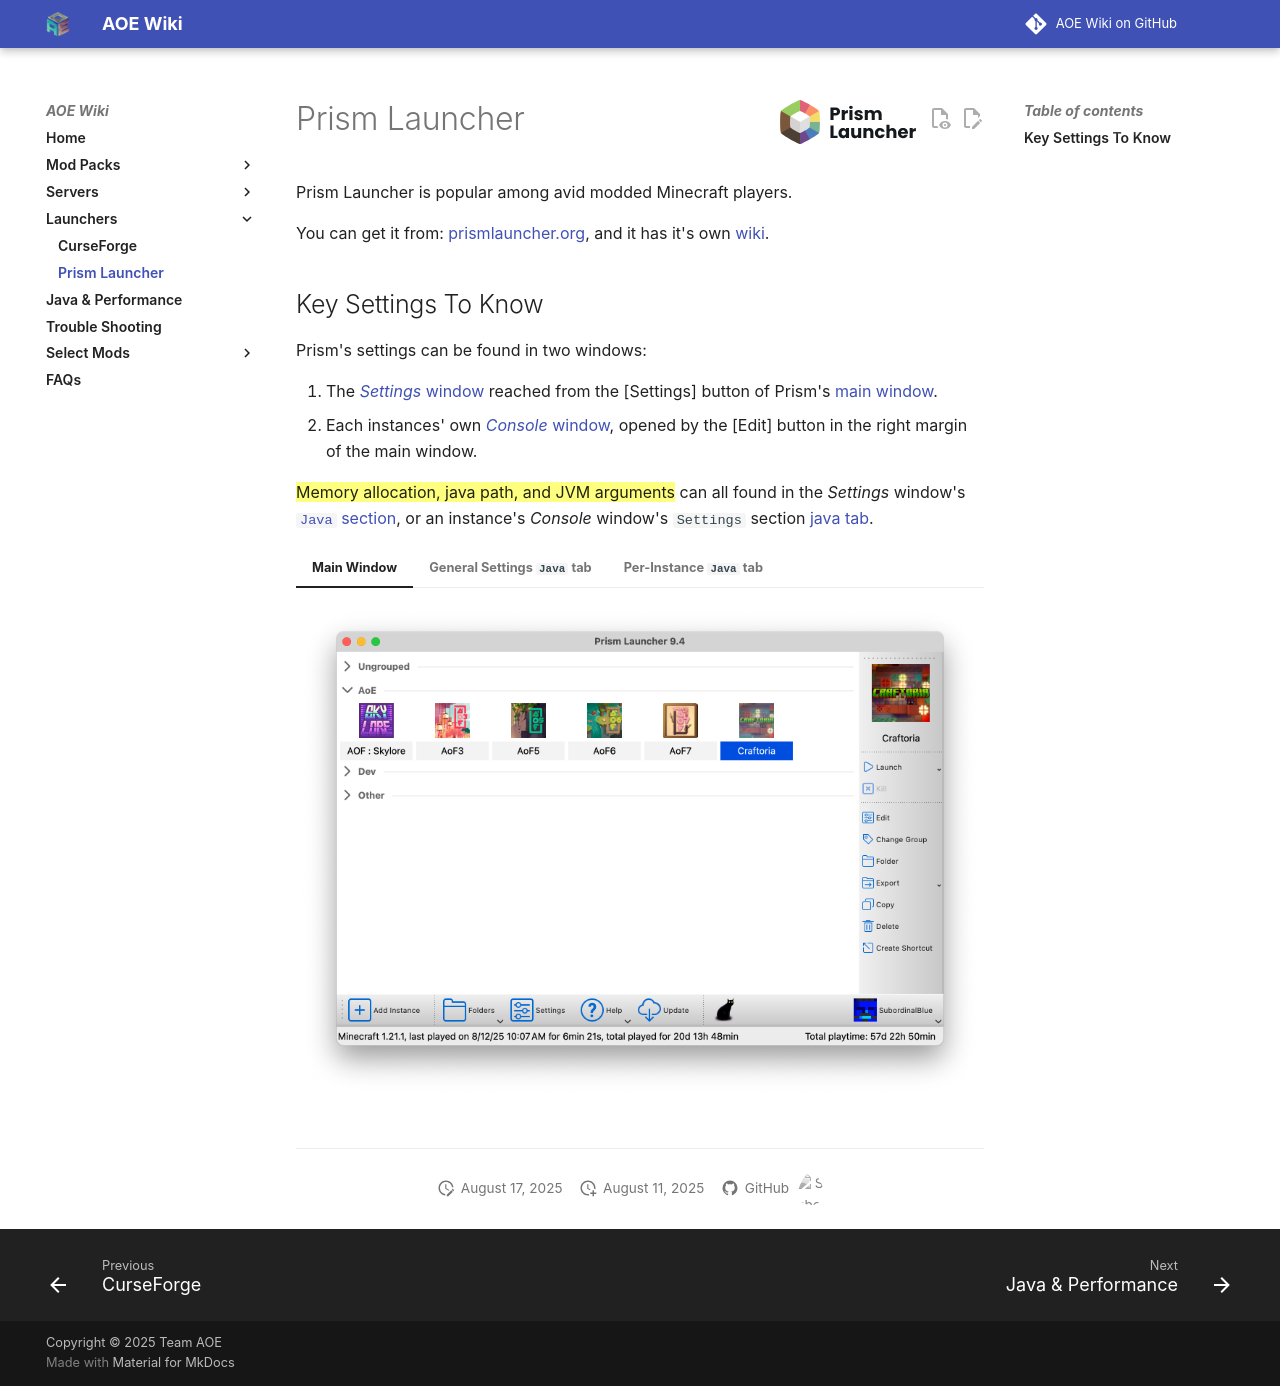

repository: Gronglegrowth/AOE-Wiki · page: launchers/prism/index.html · generator: mkdocs

# Prism Launcher ![Prism](img/prism_logo.svg#only-light){ align=right } ![Prism](img/prism_logo.dk.svg#only-dark){ align=right }

Prism Launcher is popular among avid modded Minecraft players.

You can get it from: [prismlauncher.org](https://prismlauncher.org), and it has it's own [wiki](https://prismlauncher.org/wiki/).

## Key Settings To Know

Prism's settings can be found in two windows:

1. The [_Settings_ window](#__tabbed_1_2) reached from the [Settings] button of Prism's [main window](#__tabbed_1_1).
2. Each instances' own [_Console_ window](#__tabbed_1_3), opened by the [Edit] button in the right margin of the main window.

==Memory allocation, java path, and JVM arguments== can all found in the _Settings_ window's [`Java` section](#__tabbed_1_2), or an instance's _Console_ window's `Settings` section [java tab](#__tabbed_1_3).

=== "Main Window"
	![Prism's main window](img/prism/main_window.png#only-light){#main_window}
	![Prism's main window](img/prism/main_window.dk.png#only-dark){#main_window}

=== "General Settings `Java` tab"
	![Prism's General Settings' `Java` tab](img/prism/settings_java.png#only-light){#settings_java}
	![Prism's General Settings' `Java` tab](img/prism/settings_java.dk.png#only-dark){#settings_java}

=== "Per-Instance `Java` tab"
	![An instance's Setting's `Java` tab](img/prism/console_settings.png#only-light){#console_settings}
	![An instance's Setting's `Java` tab](img/prism/console_settings.dk.png#only-dark){#console_settings}

---
